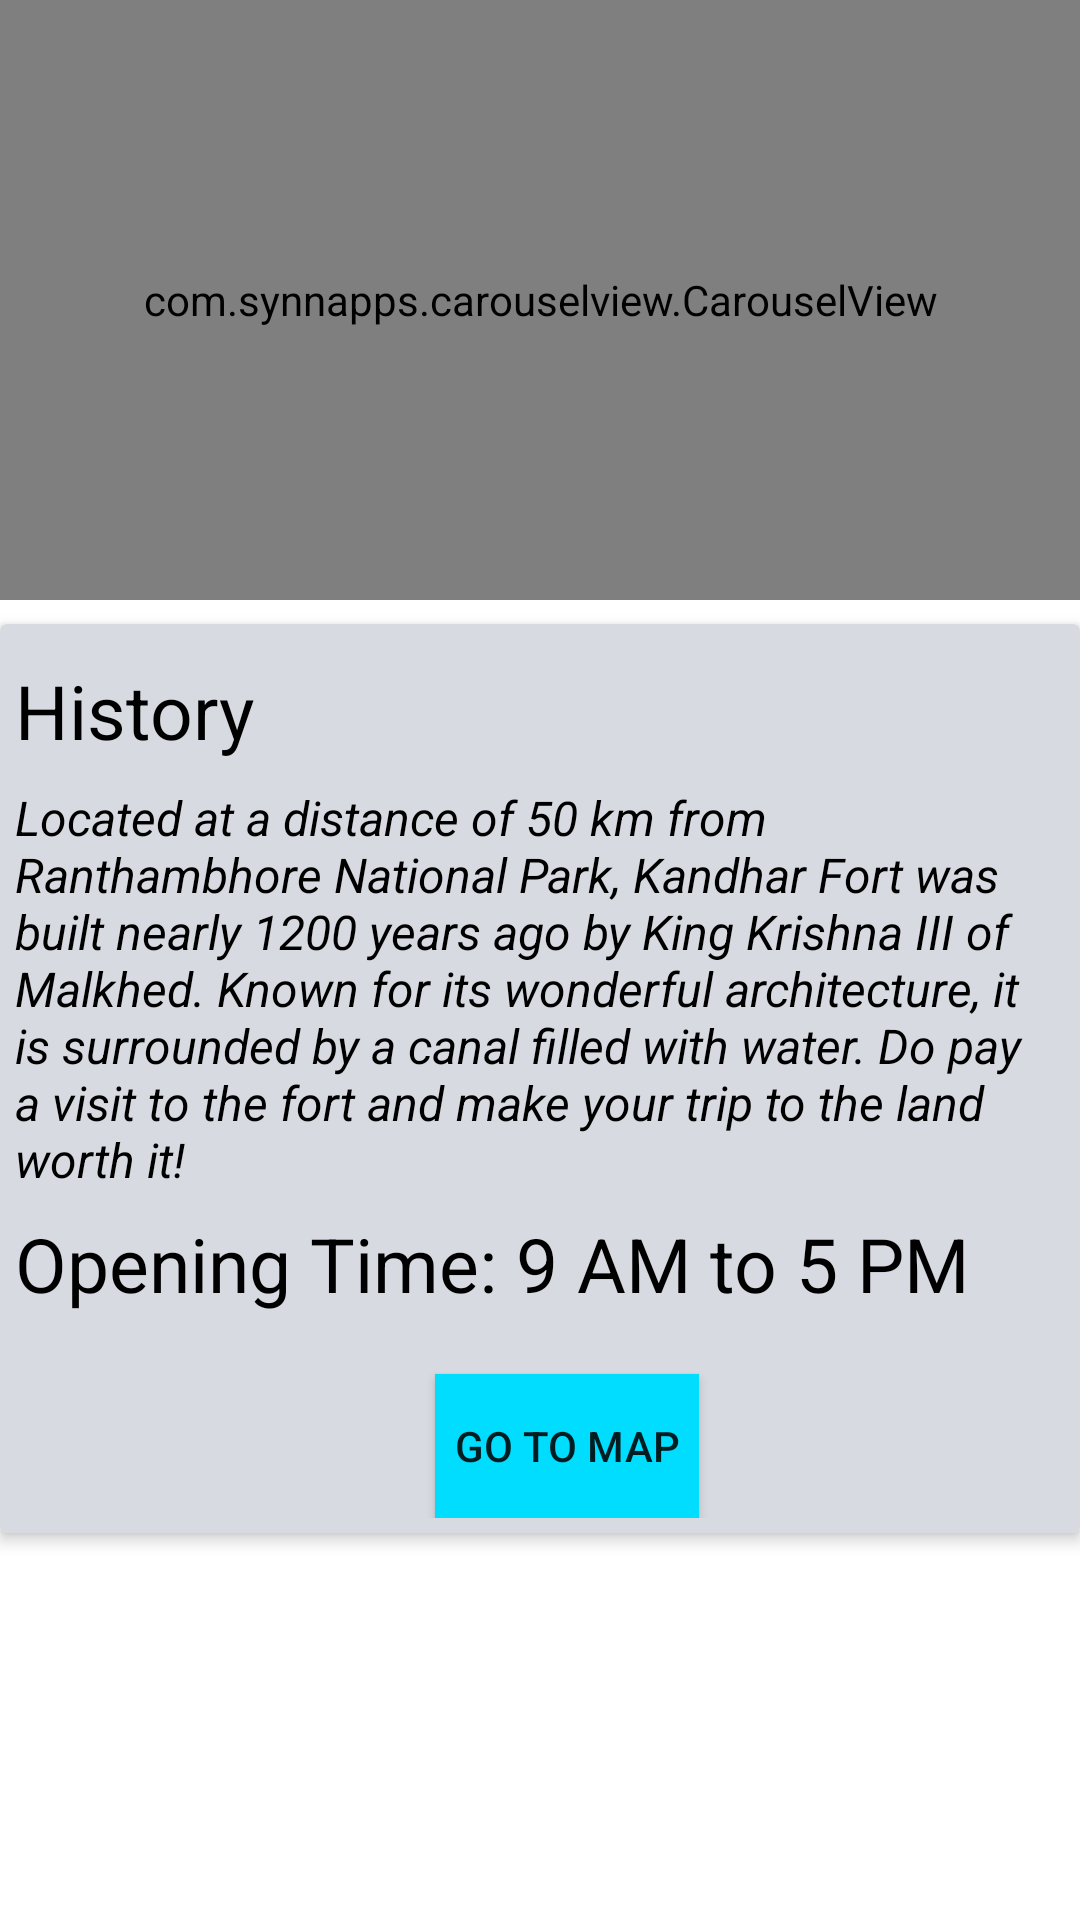

Here is an Android app screen rendered from its layout file. Give the layout XML and the strings, colors and styles it references.
<!-- AndroidManifest.xml: activity theme AppTheme1 -->
<!-- res/layout/activity_kandhar.xml -->
<?xml version="1.0" encoding="utf-8"?>
<ScrollView xmlns:android="http://schemas.android.com/apk/res/android"
    android:layout_width="fill_parent"
    android:layout_height="fill_parent"
    android:background="@color/backgroundColorOfFortInformationView"
    android:fillViewport="true">

    <LinearLayout xmlns:android="http://schemas.android.com/apk/res/android"
        xmlns:app="http://schemas.android.com/apk/res-auto"
        xmlns:tools="http://schemas.android.com/tools"
        android:layout_width="match_parent"
        android:layout_height="match_parent"
        tools:context=".KandharActivity"
        android:orientation="vertical"
        >
        <include layout="@layout/content_main"
            android:layout_height="wrap_content"
            android:layout_width="wrap_content" />


            <android.support.v7.widget.CardView
                android:id="@+id/cardViewKandharInformation"
                android:layout_width="match_parent"
                android:layout_height="wrap_content"
                android:layout_centerHorizontal="true"
                android:layout_marginTop="8dp"
                app:cardBackgroundColor="@color/backgroundCardViewOfHistory"
                app:cardElevation="3dp">

                <RelativeLayout
                    android:layout_width="match_parent"
                    android:layout_height="match_parent"
                    android:padding="5dp">

                    <TextView
                        android:id="@+id/historytitlerKandhar"
                        android:layout_width="wrap_content"
                        android:layout_height="wrap_content"
                        android:layout_marginTop="7dp"
                        android:text="History"
                        android:textColor="@android:color/black"
                        android:textSize="25sp" />

                    <TextView
                        android:id="@+id/historyTextKandhar"
                        android:layout_width="match_parent"
                        android:layout_height="wrap_content"
                        android:layout_below="@+id/historytitlerKandhar"
                        android:layout_marginTop="8dp"
                        android:text="@string/kandhar_history"
                        android:textColor="@android:color/black"
                        android:textSize="16sp"
                        android:textStyle="italic" />
                    <TextView
                        android:id="@+id/openTimingKandhar"
                        android:layout_width="wrap_content"
                        android:layout_height="wrap_content"
                        android:layout_marginTop="7dp"
                        android:text="Opening Time: 9 AM to 5 PM"
                        android:layout_below="@+id/historyTextKandhar"
                        android:textColor="@android:color/black"
                        android:textSize="25sp" />

                    <Button
                        android:id="@+id/buttonKandharMap"
                        android:layout_width="wrap_content"
                        android:layout_height="wrap_content"
                        android:layout_marginLeft="140dp"
                        android:layout_below="@+id/openTimingKandhar"
                        android:background="@android:color/holo_blue_bright"
                        android:layout_marginTop="20dp"
                        android:gravity="center"
                        android:text="go to map" />


                </RelativeLayout>
            </android.support.v7.widget.CardView>




    </LinearLayout>
    </ScrollView>
<!-- res/layout/content_main.xml (included above) -->
<?xml version="1.0" encoding="utf-8"?>
<RelativeLayout xmlns:android="http://schemas.android.com/apk/res/android"
    android:layout_width="match_parent"
    android:layout_height="match_parent"
    xmlns:app="http://schemas.android.com/apk/res-auto">


    <com.synnapps.carouselview.CarouselView
        android:id="@+id/carouselView"
        android:layout_width="match_parent"
        android:layout_height="200dp"
        app:fillColor="#FFFFFFFF"
        app:pageColor="#00000000"
        app:radius="6dp"
        app:slideInterval="3000"
        app:strokeColor="#FF777777"
        app:strokeWidth="1dp"/>

</RelativeLayout>
<!-- resources referenced by this layout -->
<resources>
  <color name="backgroundCardViewOfHistory">#d7dae0</color>
  <color name="backgroundColorOfFortInformationView">#FFFFFF</color>
  <string name="kandhar_history">Located at a distance of 50 km from Ranthambhore National Park, Kandhar Fort was built nearly 1200 years ago by King Krishna III of Malkhed. Known for its wonderful architecture, it is surrounded by a canal filled with water. Do pay a visit to the fort and make your trip to the land worth it! </string>
  <style name="AppTheme1" parent="Theme.AppCompat.Light.DarkActionBar">
          
          <item name="colorPrimary">@color/colorPrimary</item>
          <item name="colorPrimaryDark">@color/colorPrimaryDark</item>
          <item name="colorAccent">@color/colorAccent</item>
      </style>
  <color name="colorPrimary">#3F51B5</color>
  <color name="colorPrimaryDark">#303F9F</color>
  <color name="colorAccent">#FF4081</color>
</resources>
